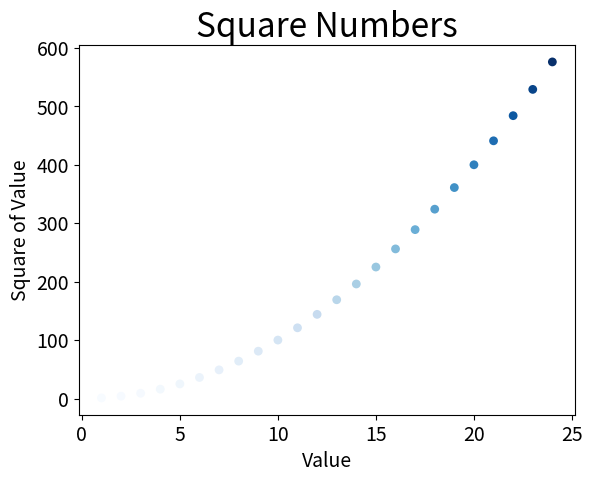

Write Python code to recreate this figure.
import matplotlib.pyplot as plt # importa a biblioteca

x_values = list(range(1, 25)) # Cria uma lista armazenando os valores na variavel
y_values = [x**2 for x in x_values] # Cria um laço a partir dos valores da variavel anterior

plt.scatter(x_values, y_values,c=y_values, cmap=plt.cm.Blues, edgecolor='none', s=40) # Cria os pontos especificos no Gráfico
plt.title("Square Numbers", fontsize=24) # Cria o titulo e ajusta o tamanho da fonte
plt.xlabel("Value", fontsize=14) # Cria o texto do eixo X e ajusta o tamanho da fonte
plt.ylabel("Square of Value", fontsize=14) # Cria o texto do eixo Y e ajusta o tamanho da fonte
plt.tick_params(axis='both', which='major', labelsize=14) # Personaliza os rotulos e marcações dos eixos
#plt.axis([0, 1100, 0, 1100000]) # Define o intervalo em cada eixo
plt.savefig('squares_plot.png', bbox_inches='tight') #Salva a imagem do grafico no mesmo diretorio do codigo
plt.show() # Mostra o visualizador do grafico


